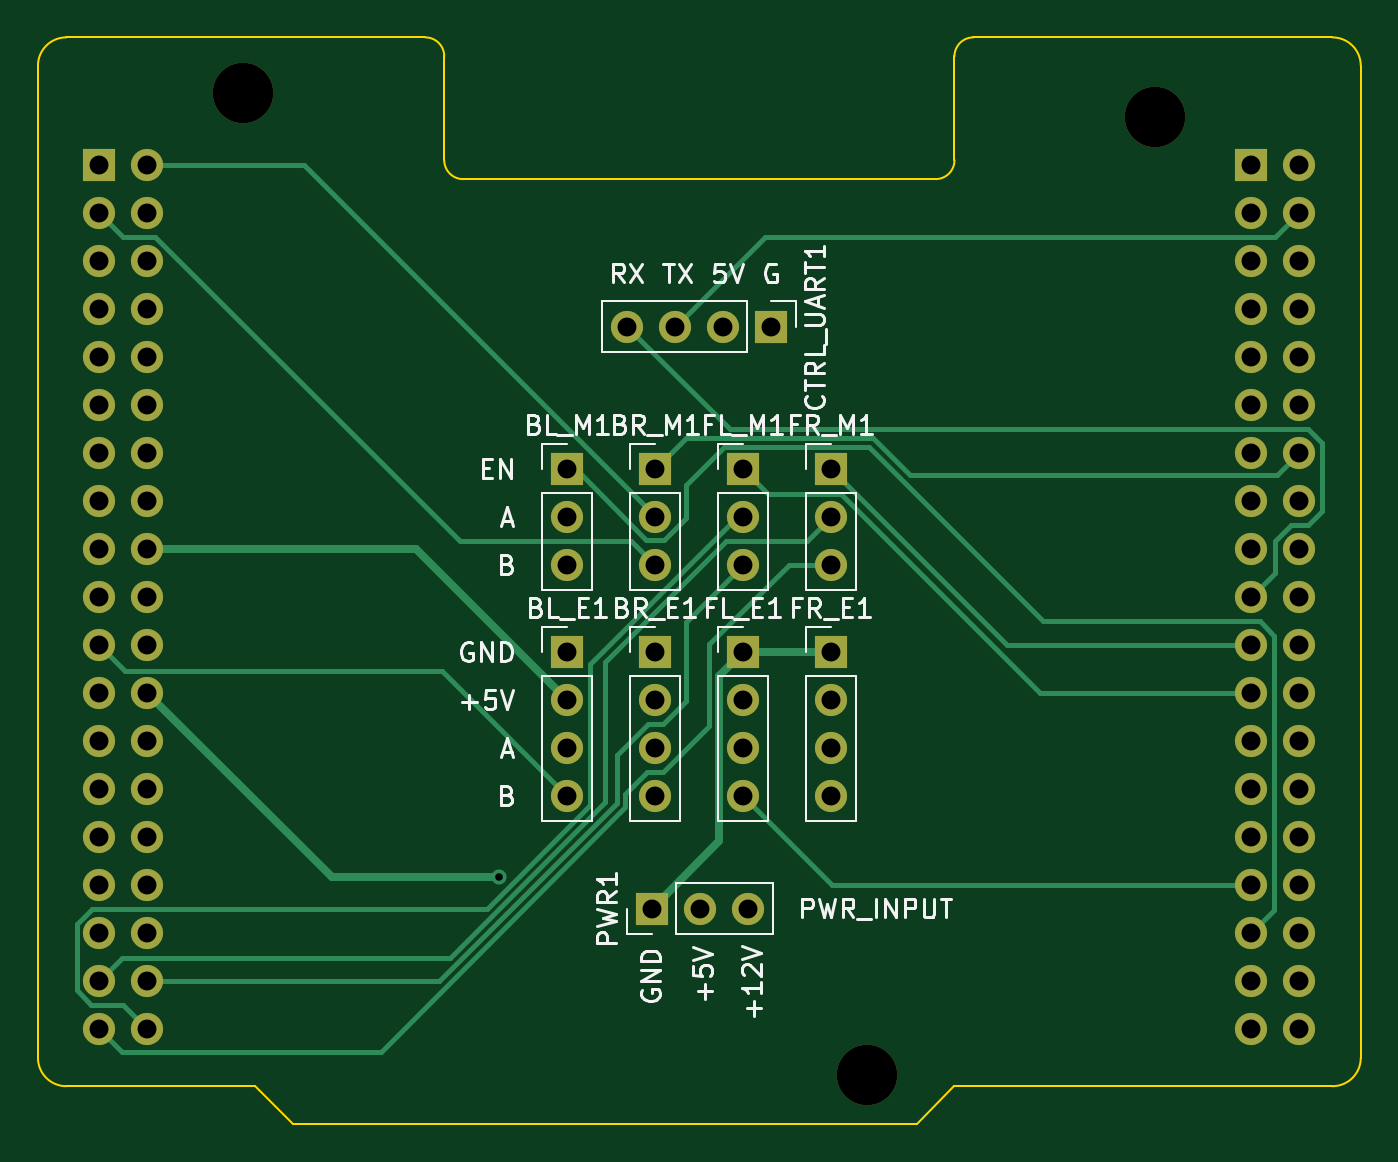
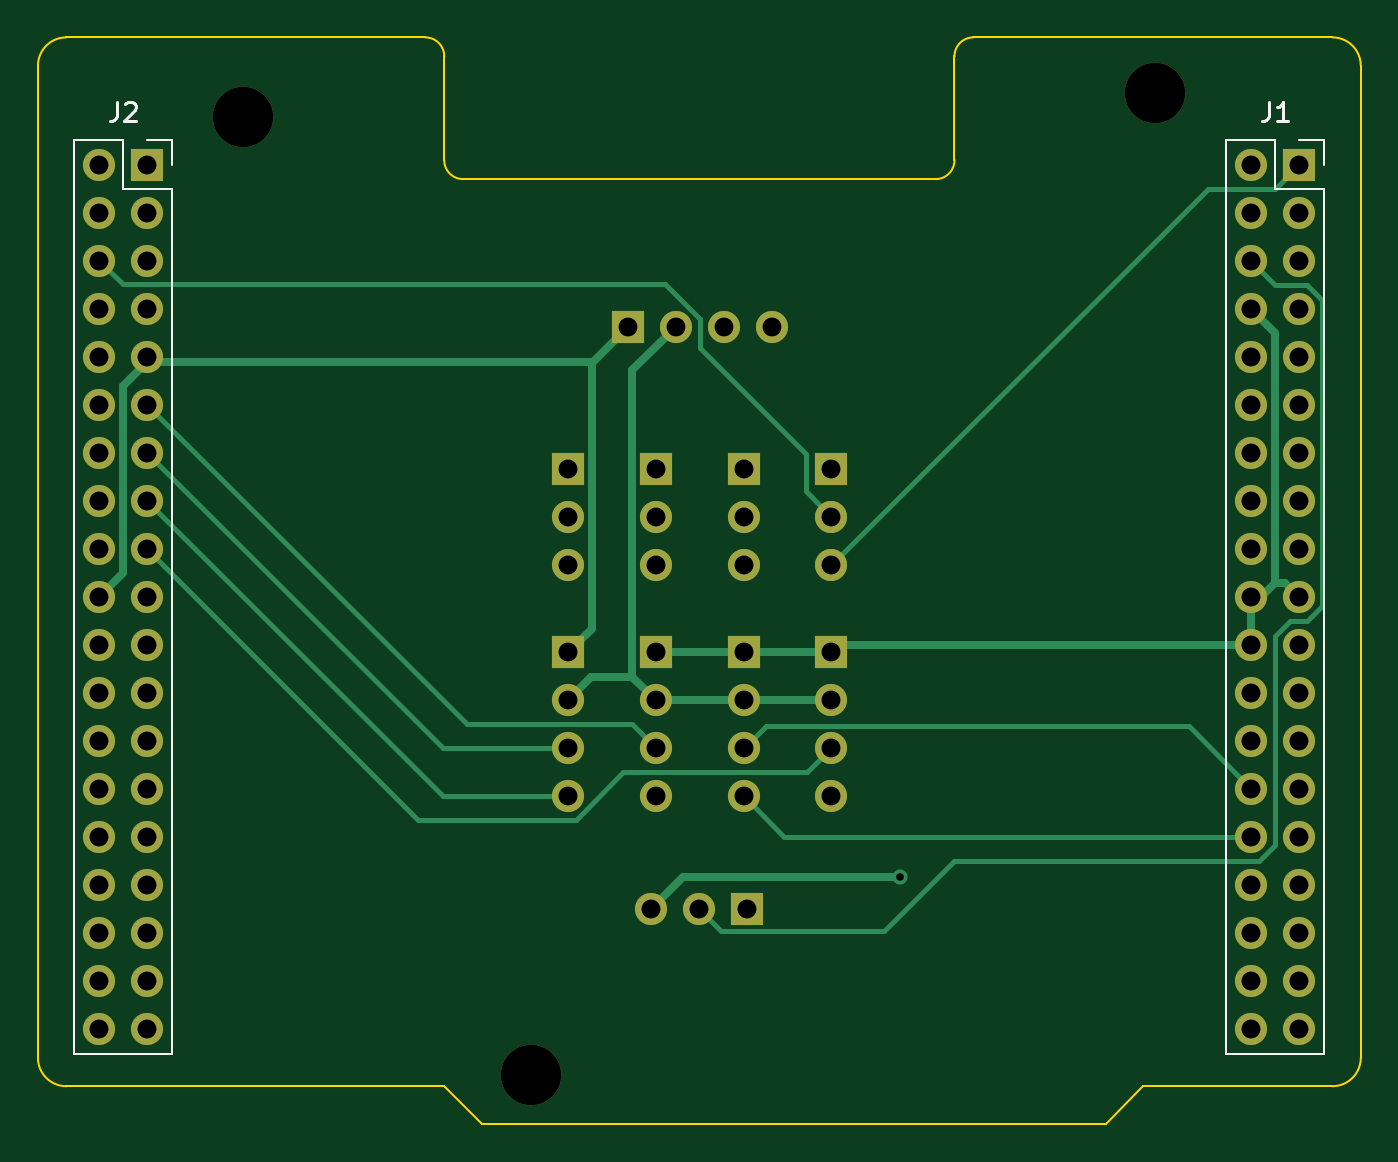
Circuit board: 11 layer files. Board 70.0 x 57.5 mm.
- bottom_copper: pcb_shield-B_Cu.gbl (7280 bytes)
- bottom_mask: pcb_shield-B_Mask.gbs (3575 bytes)
- paste: pcb_shield-B_Paste.gbp (495 bytes)
- bottom_silk: pcb_shield-B_Silkscreen.gbo (5691 bytes)
- outline: pcb_shield-Edge_Cuts.gm1 (1751 bytes)
- top_copper: pcb_shield-F_Cu.gtl (8407 bytes)
- top_mask: pcb_shield-F_Mask.gts (3575 bytes)
- paste: pcb_shield-F_Paste.gtp (495 bytes)
- top_silk: pcb_shield-F_Silkscreen.gto (35744 bytes)
- drill: pcb_shield-NPTH.drl (391 bytes)
- drill: pcb_shield-PTH.drl (2105 bytes)

=== bottom_copper: pcb_shield-B_Cu.gbl (7280 bytes, source omitted) ===
=== bottom_mask: pcb_shield-B_Mask.gbs ===
G04 #@! TF.GenerationSoftware,KiCad,Pcbnew,7.0.11+1*
G04 #@! TF.CreationDate,2024-05-23T22:44:03+02:00*
G04 #@! TF.ProjectId,pcb_shield,7063625f-7368-4696-956c-642e6b696361,rev?*
G04 #@! TF.SameCoordinates,Original*
G04 #@! TF.FileFunction,Soldermask,Bot*
G04 #@! TF.FilePolarity,Negative*
%FSLAX46Y46*%
G04 Gerber Fmt 4.6, Leading zero omitted, Abs format (unit mm)*
G04 Created by KiCad (PCBNEW 7.0.11+1) date 2024-05-23 22:44:03*
%MOMM*%
%LPD*%
G01*
G04 APERTURE LIST*
%ADD10R,1.700000X1.700000*%
%ADD11O,1.700000X1.700000*%
%ADD12C,3.200000*%
G04 APERTURE END LIST*
D10*
X143463100Y-88040000D03*
D11*
X143463100Y-90580000D03*
X143463100Y-93120000D03*
X143463100Y-95660000D03*
D12*
X160630000Y-59700000D03*
D10*
X129513100Y-88040000D03*
D11*
X129513100Y-90580000D03*
X129513100Y-93120000D03*
X129513100Y-95660000D03*
D10*
X138813100Y-78340000D03*
D11*
X138813100Y-80880000D03*
X138813100Y-83420000D03*
D10*
X129513100Y-78340000D03*
D11*
X129513100Y-80880000D03*
X129513100Y-83420000D03*
D10*
X133975000Y-101600000D03*
D11*
X136515000Y-101600000D03*
X139055000Y-101600000D03*
D10*
X143463100Y-78340000D03*
D11*
X143463100Y-80880000D03*
X143463100Y-83420000D03*
D10*
X134163100Y-88040000D03*
D11*
X134163100Y-90580000D03*
X134163100Y-93120000D03*
X134163100Y-95660000D03*
D10*
X134163100Y-78340000D03*
D11*
X134163100Y-80880000D03*
X134163100Y-83420000D03*
D12*
X145390000Y-110400000D03*
X112370000Y-58430000D03*
D10*
X140300000Y-70800000D03*
D11*
X137760000Y-70800000D03*
X135220000Y-70800000D03*
X132680000Y-70800000D03*
D10*
X138813100Y-88040000D03*
D11*
X138813100Y-90580000D03*
X138813100Y-93120000D03*
X138813100Y-95660000D03*
D10*
X165710000Y-62240000D03*
D11*
X168250000Y-62240000D03*
X165710000Y-64780000D03*
X168250000Y-64780000D03*
X165710000Y-67320000D03*
X168250000Y-67320000D03*
X165710000Y-69860000D03*
X168250000Y-69860000D03*
X165710000Y-72400000D03*
X168250000Y-72400000D03*
X165710000Y-74940000D03*
X168250000Y-74940000D03*
X165710000Y-77480000D03*
X168250000Y-77480000D03*
X165710000Y-80020000D03*
X168250000Y-80020000D03*
X165710000Y-82560000D03*
X168250000Y-82560000D03*
X165710000Y-85100000D03*
X168250000Y-85100000D03*
X165710000Y-87640000D03*
X168250000Y-87640000D03*
X165710000Y-90180000D03*
X168250000Y-90180000D03*
X165710000Y-92720000D03*
X168250000Y-92720000D03*
X165710000Y-95260000D03*
X168250000Y-95260000D03*
X165710000Y-97800000D03*
X168250000Y-97800000D03*
X165710000Y-100340000D03*
X168250000Y-100340000D03*
X165710000Y-102880000D03*
X168250000Y-102880000D03*
X165710000Y-105420000D03*
X168250000Y-105420000D03*
X165710000Y-107960000D03*
X168250000Y-107960000D03*
D10*
X104750000Y-62240000D03*
D11*
X107290000Y-62240000D03*
X104750000Y-64780000D03*
X107290000Y-64780000D03*
X104750000Y-67320000D03*
X107290000Y-67320000D03*
X104750000Y-69860000D03*
X107290000Y-69860000D03*
X104750000Y-72400000D03*
X107290000Y-72400000D03*
X104750000Y-74940000D03*
X107290000Y-74940000D03*
X104750000Y-77480000D03*
X107290000Y-77480000D03*
X104750000Y-80020000D03*
X107290000Y-80020000D03*
X104750000Y-82560000D03*
X107290000Y-82560000D03*
X104750000Y-85100000D03*
X107290000Y-85100000D03*
X104750000Y-87640000D03*
X107290000Y-87640000D03*
X104750000Y-90180000D03*
X107290000Y-90180000D03*
X104750000Y-92720000D03*
X107290000Y-92720000D03*
X104750000Y-95260000D03*
X107290000Y-95260000D03*
X104750000Y-97800000D03*
X107290000Y-97800000D03*
X104750000Y-100340000D03*
X107290000Y-100340000D03*
X104750000Y-102880000D03*
X107290000Y-102880000D03*
X104750000Y-105420000D03*
X107290000Y-105420000D03*
X104750000Y-107960000D03*
X107290000Y-107960000D03*
M02*

=== paste: pcb_shield-B_Paste.gbp ===
G04 #@! TF.GenerationSoftware,KiCad,Pcbnew,7.0.11+1*
G04 #@! TF.CreationDate,2024-05-23T22:44:02+02:00*
G04 #@! TF.ProjectId,pcb_shield,7063625f-7368-4696-956c-642e6b696361,rev?*
G04 #@! TF.SameCoordinates,Original*
G04 #@! TF.FileFunction,Paste,Bot*
G04 #@! TF.FilePolarity,Positive*
%FSLAX46Y46*%
G04 Gerber Fmt 4.6, Leading zero omitted, Abs format (unit mm)*
G04 Created by KiCad (PCBNEW 7.0.11+1) date 2024-05-23 22:44:02*
%MOMM*%
%LPD*%
G01*
G04 APERTURE LIST*
G04 APERTURE END LIST*
M02*

=== bottom_silk: pcb_shield-B_Silkscreen.gbo ===
G04 #@! TF.GenerationSoftware,KiCad,Pcbnew,7.0.11+1*
G04 #@! TF.CreationDate,2024-05-23T22:44:03+02:00*
G04 #@! TF.ProjectId,pcb_shield,7063625f-7368-4696-956c-642e6b696361,rev?*
G04 #@! TF.SameCoordinates,Original*
G04 #@! TF.FileFunction,Legend,Bot*
G04 #@! TF.FilePolarity,Positive*
%FSLAX46Y46*%
G04 Gerber Fmt 4.6, Leading zero omitted, Abs format (unit mm)*
G04 Created by KiCad (PCBNEW 7.0.11+1) date 2024-05-23 22:44:03*
%MOMM*%
%LPD*%
G01*
G04 APERTURE LIST*
%ADD10C,0.150000*%
%ADD11C,0.120000*%
%ADD12R,1.700000X1.700000*%
%ADD13O,1.700000X1.700000*%
%ADD14C,3.200000*%
G04 APERTURE END LIST*
D10*
X167313333Y-58924819D02*
X167313333Y-59639104D01*
X167313333Y-59639104D02*
X167360952Y-59781961D01*
X167360952Y-59781961D02*
X167456190Y-59877200D01*
X167456190Y-59877200D02*
X167599047Y-59924819D01*
X167599047Y-59924819D02*
X167694285Y-59924819D01*
X166884761Y-59020057D02*
X166837142Y-58972438D01*
X166837142Y-58972438D02*
X166741904Y-58924819D01*
X166741904Y-58924819D02*
X166503809Y-58924819D01*
X166503809Y-58924819D02*
X166408571Y-58972438D01*
X166408571Y-58972438D02*
X166360952Y-59020057D01*
X166360952Y-59020057D02*
X166313333Y-59115295D01*
X166313333Y-59115295D02*
X166313333Y-59210533D01*
X166313333Y-59210533D02*
X166360952Y-59353390D01*
X166360952Y-59353390D02*
X166932380Y-59924819D01*
X166932380Y-59924819D02*
X166313333Y-59924819D01*
X106353333Y-58924819D02*
X106353333Y-59639104D01*
X106353333Y-59639104D02*
X106400952Y-59781961D01*
X106400952Y-59781961D02*
X106496190Y-59877200D01*
X106496190Y-59877200D02*
X106639047Y-59924819D01*
X106639047Y-59924819D02*
X106734285Y-59924819D01*
X105353333Y-59924819D02*
X105924761Y-59924819D01*
X105639047Y-59924819D02*
X105639047Y-58924819D01*
X105639047Y-58924819D02*
X105734285Y-59067676D01*
X105734285Y-59067676D02*
X105829523Y-59162914D01*
X105829523Y-59162914D02*
X105924761Y-59210533D01*
D11*
X169580000Y-109290000D02*
X164380000Y-109290000D01*
X169580000Y-60910000D02*
X169580000Y-109290000D01*
X169580000Y-60910000D02*
X166980000Y-60910000D01*
X166980000Y-63510000D02*
X164380000Y-63510000D01*
X166980000Y-60910000D02*
X166980000Y-63510000D01*
X165710000Y-60910000D02*
X164380000Y-60910000D01*
X164380000Y-63510000D02*
X164380000Y-109290000D01*
X164380000Y-60910000D02*
X164380000Y-62240000D01*
X108620000Y-109290000D02*
X103420000Y-109290000D01*
X108620000Y-60910000D02*
X108620000Y-109290000D01*
X108620000Y-60910000D02*
X106020000Y-60910000D01*
X106020000Y-63510000D02*
X103420000Y-63510000D01*
X106020000Y-60910000D02*
X106020000Y-63510000D01*
X104750000Y-60910000D02*
X103420000Y-60910000D01*
X103420000Y-63510000D02*
X103420000Y-109290000D01*
X103420000Y-60910000D02*
X103420000Y-62240000D01*
%LPC*%
D12*
X143463100Y-88040000D03*
D13*
X143463100Y-90580000D03*
X143463100Y-93120000D03*
X143463100Y-95660000D03*
D14*
X160630000Y-59700000D03*
D12*
X129513100Y-88040000D03*
D13*
X129513100Y-90580000D03*
X129513100Y-93120000D03*
X129513100Y-95660000D03*
D12*
X138813100Y-78340000D03*
D13*
X138813100Y-80880000D03*
X138813100Y-83420000D03*
D12*
X129513100Y-78340000D03*
D13*
X129513100Y-80880000D03*
X129513100Y-83420000D03*
D12*
X133975000Y-101600000D03*
D13*
X136515000Y-101600000D03*
X139055000Y-101600000D03*
D12*
X143463100Y-78340000D03*
D13*
X143463100Y-80880000D03*
X143463100Y-83420000D03*
D12*
X134163100Y-88040000D03*
D13*
X134163100Y-90580000D03*
X134163100Y-93120000D03*
X134163100Y-95660000D03*
D12*
X134163100Y-78340000D03*
D13*
X134163100Y-80880000D03*
X134163100Y-83420000D03*
D14*
X145390000Y-110400000D03*
X112370000Y-58430000D03*
D12*
X140300000Y-70800000D03*
D13*
X137760000Y-70800000D03*
X135220000Y-70800000D03*
X132680000Y-70800000D03*
D12*
X138813100Y-88040000D03*
D13*
X138813100Y-90580000D03*
X138813100Y-93120000D03*
X138813100Y-95660000D03*
D12*
X165710000Y-62240000D03*
D13*
X168250000Y-62240000D03*
X165710000Y-64780000D03*
X168250000Y-64780000D03*
X165710000Y-67320000D03*
X168250000Y-67320000D03*
X165710000Y-69860000D03*
X168250000Y-69860000D03*
X165710000Y-72400000D03*
X168250000Y-72400000D03*
X165710000Y-74940000D03*
X168250000Y-74940000D03*
X165710000Y-77480000D03*
X168250000Y-77480000D03*
X165710000Y-80020000D03*
X168250000Y-80020000D03*
X165710000Y-82560000D03*
X168250000Y-82560000D03*
X165710000Y-85100000D03*
X168250000Y-85100000D03*
X165710000Y-87640000D03*
X168250000Y-87640000D03*
X165710000Y-90180000D03*
X168250000Y-90180000D03*
X165710000Y-92720000D03*
X168250000Y-92720000D03*
X165710000Y-95260000D03*
X168250000Y-95260000D03*
X165710000Y-97800000D03*
X168250000Y-97800000D03*
X165710000Y-100340000D03*
X168250000Y-100340000D03*
X165710000Y-102880000D03*
X168250000Y-102880000D03*
X165710000Y-105420000D03*
X168250000Y-105420000D03*
X165710000Y-107960000D03*
X168250000Y-107960000D03*
D12*
X104750000Y-62240000D03*
D13*
X107290000Y-62240000D03*
X104750000Y-64780000D03*
X107290000Y-64780000D03*
X104750000Y-67320000D03*
X107290000Y-67320000D03*
X104750000Y-69860000D03*
X107290000Y-69860000D03*
X104750000Y-72400000D03*
X107290000Y-72400000D03*
X104750000Y-74940000D03*
X107290000Y-74940000D03*
X104750000Y-77480000D03*
X107290000Y-77480000D03*
X104750000Y-80020000D03*
X107290000Y-80020000D03*
X104750000Y-82560000D03*
X107290000Y-82560000D03*
X104750000Y-85100000D03*
X107290000Y-85100000D03*
X104750000Y-87640000D03*
X107290000Y-87640000D03*
X104750000Y-90180000D03*
X107290000Y-90180000D03*
X104750000Y-92720000D03*
X107290000Y-92720000D03*
X104750000Y-95260000D03*
X107290000Y-95260000D03*
X104750000Y-97800000D03*
X107290000Y-97800000D03*
X104750000Y-100340000D03*
X107290000Y-100340000D03*
X104750000Y-102880000D03*
X107290000Y-102880000D03*
X104750000Y-105420000D03*
X107290000Y-105420000D03*
X104750000Y-107960000D03*
X107290000Y-107960000D03*
%LPD*%
M02*

=== outline: pcb_shield-Edge_Cuts.gm1 ===
G04 #@! TF.GenerationSoftware,KiCad,Pcbnew,7.0.11+1*
G04 #@! TF.CreationDate,2024-05-23T22:44:03+02:00*
G04 #@! TF.ProjectId,pcb_shield,7063625f-7368-4696-956c-642e6b696361,rev?*
G04 #@! TF.SameCoordinates,Original*
G04 #@! TF.FileFunction,Profile,NP*
%FSLAX46Y46*%
G04 Gerber Fmt 4.6, Leading zero omitted, Abs format (unit mm)*
G04 Created by KiCad (PCBNEW 7.0.11+1) date 2024-05-23 22:44:03*
%MOMM*%
%LPD*%
G01*
G04 APERTURE LIST*
G04 #@! TA.AperFunction,Profile*
%ADD10C,0.100000*%
G04 #@! TD*
G04 APERTURE END LIST*
D10*
X151000000Y-55500000D02*
X170000000Y-55500000D01*
X148000000Y-113000000D02*
X150000000Y-111000000D01*
X103000000Y-55500000D02*
G75*
G03*
X101500000Y-57000000I0J-1500000D01*
G01*
X150000000Y-62000000D02*
X150000000Y-56500000D01*
X123000000Y-56500000D02*
G75*
G03*
X122000000Y-55500000I-1000000J0D01*
G01*
X101500000Y-109500000D02*
G75*
G03*
X103000000Y-111000000I1500000J0D01*
G01*
X151000000Y-55500000D02*
G75*
G03*
X150000000Y-56500000I0J-1000000D01*
G01*
X170000000Y-111000000D02*
G75*
G03*
X171500000Y-109500000I0J1500000D01*
G01*
X123000000Y-56500000D02*
X123000000Y-62000000D01*
X149000000Y-63000000D02*
G75*
G03*
X150000000Y-62000000I0J1000000D01*
G01*
X171500000Y-57000000D02*
X171500000Y-109500000D01*
X115000000Y-113000000D02*
X148000000Y-113000000D01*
X171500000Y-57000000D02*
G75*
G03*
X170000000Y-55500000I-1500000J0D01*
G01*
X113000000Y-111000000D02*
X115000000Y-113000000D01*
X123000000Y-62000000D02*
G75*
G03*
X124000000Y-63000000I1000000J0D01*
G01*
X103000000Y-55500000D02*
X122000000Y-55500000D01*
X101500000Y-57000000D02*
X101500000Y-109500000D01*
X124000000Y-63000000D02*
X149000000Y-63000000D01*
X103000000Y-111000000D02*
X113000000Y-111000000D01*
X150000000Y-111000000D02*
X170000000Y-111000000D01*
M02*

=== top_copper: pcb_shield-F_Cu.gtl (8407 bytes, source omitted) ===
=== top_mask: pcb_shield-F_Mask.gts ===
G04 #@! TF.GenerationSoftware,KiCad,Pcbnew,7.0.11+1*
G04 #@! TF.CreationDate,2024-05-23T22:44:03+02:00*
G04 #@! TF.ProjectId,pcb_shield,7063625f-7368-4696-956c-642e6b696361,rev?*
G04 #@! TF.SameCoordinates,Original*
G04 #@! TF.FileFunction,Soldermask,Top*
G04 #@! TF.FilePolarity,Negative*
%FSLAX46Y46*%
G04 Gerber Fmt 4.6, Leading zero omitted, Abs format (unit mm)*
G04 Created by KiCad (PCBNEW 7.0.11+1) date 2024-05-23 22:44:03*
%MOMM*%
%LPD*%
G01*
G04 APERTURE LIST*
%ADD10R,1.700000X1.700000*%
%ADD11O,1.700000X1.700000*%
%ADD12C,3.200000*%
G04 APERTURE END LIST*
D10*
X143463100Y-88040000D03*
D11*
X143463100Y-90580000D03*
X143463100Y-93120000D03*
X143463100Y-95660000D03*
D12*
X160630000Y-59700000D03*
D10*
X129513100Y-88040000D03*
D11*
X129513100Y-90580000D03*
X129513100Y-93120000D03*
X129513100Y-95660000D03*
D10*
X138813100Y-78340000D03*
D11*
X138813100Y-80880000D03*
X138813100Y-83420000D03*
D10*
X129513100Y-78340000D03*
D11*
X129513100Y-80880000D03*
X129513100Y-83420000D03*
D10*
X133975000Y-101600000D03*
D11*
X136515000Y-101600000D03*
X139055000Y-101600000D03*
D10*
X143463100Y-78340000D03*
D11*
X143463100Y-80880000D03*
X143463100Y-83420000D03*
D10*
X134163100Y-88040000D03*
D11*
X134163100Y-90580000D03*
X134163100Y-93120000D03*
X134163100Y-95660000D03*
D10*
X134163100Y-78340000D03*
D11*
X134163100Y-80880000D03*
X134163100Y-83420000D03*
D12*
X145390000Y-110400000D03*
X112370000Y-58430000D03*
D10*
X140300000Y-70800000D03*
D11*
X137760000Y-70800000D03*
X135220000Y-70800000D03*
X132680000Y-70800000D03*
D10*
X138813100Y-88040000D03*
D11*
X138813100Y-90580000D03*
X138813100Y-93120000D03*
X138813100Y-95660000D03*
D10*
X165710000Y-62240000D03*
D11*
X168250000Y-62240000D03*
X165710000Y-64780000D03*
X168250000Y-64780000D03*
X165710000Y-67320000D03*
X168250000Y-67320000D03*
X165710000Y-69860000D03*
X168250000Y-69860000D03*
X165710000Y-72400000D03*
X168250000Y-72400000D03*
X165710000Y-74940000D03*
X168250000Y-74940000D03*
X165710000Y-77480000D03*
X168250000Y-77480000D03*
X165710000Y-80020000D03*
X168250000Y-80020000D03*
X165710000Y-82560000D03*
X168250000Y-82560000D03*
X165710000Y-85100000D03*
X168250000Y-85100000D03*
X165710000Y-87640000D03*
X168250000Y-87640000D03*
X165710000Y-90180000D03*
X168250000Y-90180000D03*
X165710000Y-92720000D03*
X168250000Y-92720000D03*
X165710000Y-95260000D03*
X168250000Y-95260000D03*
X165710000Y-97800000D03*
X168250000Y-97800000D03*
X165710000Y-100340000D03*
X168250000Y-100340000D03*
X165710000Y-102880000D03*
X168250000Y-102880000D03*
X165710000Y-105420000D03*
X168250000Y-105420000D03*
X165710000Y-107960000D03*
X168250000Y-107960000D03*
D10*
X104750000Y-62240000D03*
D11*
X107290000Y-62240000D03*
X104750000Y-64780000D03*
X107290000Y-64780000D03*
X104750000Y-67320000D03*
X107290000Y-67320000D03*
X104750000Y-69860000D03*
X107290000Y-69860000D03*
X104750000Y-72400000D03*
X107290000Y-72400000D03*
X104750000Y-74940000D03*
X107290000Y-74940000D03*
X104750000Y-77480000D03*
X107290000Y-77480000D03*
X104750000Y-80020000D03*
X107290000Y-80020000D03*
X104750000Y-82560000D03*
X107290000Y-82560000D03*
X104750000Y-85100000D03*
X107290000Y-85100000D03*
X104750000Y-87640000D03*
X107290000Y-87640000D03*
X104750000Y-90180000D03*
X107290000Y-90180000D03*
X104750000Y-92720000D03*
X107290000Y-92720000D03*
X104750000Y-95260000D03*
X107290000Y-95260000D03*
X104750000Y-97800000D03*
X107290000Y-97800000D03*
X104750000Y-100340000D03*
X107290000Y-100340000D03*
X104750000Y-102880000D03*
X107290000Y-102880000D03*
X104750000Y-105420000D03*
X107290000Y-105420000D03*
X104750000Y-107960000D03*
X107290000Y-107960000D03*
M02*

=== paste: pcb_shield-F_Paste.gtp ===
G04 #@! TF.GenerationSoftware,KiCad,Pcbnew,7.0.11+1*
G04 #@! TF.CreationDate,2024-05-23T22:44:02+02:00*
G04 #@! TF.ProjectId,pcb_shield,7063625f-7368-4696-956c-642e6b696361,rev?*
G04 #@! TF.SameCoordinates,Original*
G04 #@! TF.FileFunction,Paste,Top*
G04 #@! TF.FilePolarity,Positive*
%FSLAX46Y46*%
G04 Gerber Fmt 4.6, Leading zero omitted, Abs format (unit mm)*
G04 Created by KiCad (PCBNEW 7.0.11+1) date 2024-05-23 22:44:02*
%MOMM*%
%LPD*%
G01*
G04 APERTURE LIST*
G04 APERTURE END LIST*
M02*

=== top_silk: pcb_shield-F_Silkscreen.gto (35744 bytes, source omitted) ===
=== drill: pcb_shield-NPTH.drl ===
M48
; DRILL file {KiCad 7.0.11+1} date Thu 23 May 2024 10:44:57 PM CEST
; FORMAT={-:-/ absolute / metric / decimal}
; #@! TF.CreationDate,2024-05-23T22:44:57+02:00
; #@! TF.GenerationSoftware,Kicad,Pcbnew,7.0.11+1
; #@! TF.FileFunction,NonPlated,1,2,NPTH
FMAT,2
METRIC
; #@! TA.AperFunction,NonPlated,NPTH,ComponentDrill
T1C3.200
%
G90
G05
T1
X112.37Y-58.43
X145.39Y-110.4
X160.63Y-59.7
M30

=== drill: pcb_shield-PTH.drl ===
M48
; DRILL file {KiCad 7.0.11+1} date Thu 23 May 2024 10:44:57 PM CEST
; FORMAT={-:-/ absolute / metric / decimal}
; #@! TF.CreationDate,2024-05-23T22:44:57+02:00
; #@! TF.GenerationSoftware,Kicad,Pcbnew,7.0.11+1
; #@! TF.FileFunction,Plated,1,2,PTH
FMAT,2
METRIC
; #@! TA.AperFunction,Plated,PTH,ViaDrill
T1C0.400
; #@! TA.AperFunction,Plated,PTH,ComponentDrill
T2C1.000
%
G90
G05
T1
X125.882Y-99.931
T2
X104.75Y-62.24
X104.75Y-64.78
X104.75Y-67.32
X104.75Y-69.86
X104.75Y-72.4
X104.75Y-74.94
X104.75Y-77.48
X104.75Y-80.02
X104.75Y-82.56
X104.75Y-85.1
X104.75Y-87.64
X104.75Y-90.18
X104.75Y-92.72
X104.75Y-95.26
X104.75Y-97.8
X104.75Y-100.34
X104.75Y-102.88
X104.75Y-105.42
X104.75Y-107.96
X107.29Y-62.24
X107.29Y-64.78
X107.29Y-67.32
X107.29Y-69.86
X107.29Y-72.4
X107.29Y-74.94
X107.29Y-77.48
X107.29Y-80.02
X107.29Y-82.56
X107.29Y-85.1
X107.29Y-87.64
X107.29Y-90.18
X107.29Y-92.72
X107.29Y-95.26
X107.29Y-97.8
X107.29Y-100.34
X107.29Y-102.88
X107.29Y-105.42
X107.29Y-107.96
X129.513Y-78.34
X129.513Y-80.88
X129.513Y-83.42
X129.513Y-88.04
X129.513Y-90.58
X129.513Y-93.12
X129.513Y-95.66
X132.68Y-70.8
X133.975Y-101.6
X134.163Y-78.34
X134.163Y-80.88
X134.163Y-83.42
X134.163Y-88.04
X134.163Y-90.58
X134.163Y-93.12
X134.163Y-95.66
X135.22Y-70.8
X136.515Y-101.6
X137.76Y-70.8
X138.813Y-78.34
X138.813Y-80.88
X138.813Y-83.42
X138.813Y-88.04
X138.813Y-90.58
X138.813Y-93.12
X138.813Y-95.66
X139.055Y-101.6
X140.3Y-70.8
X143.463Y-78.34
X143.463Y-80.88
X143.463Y-83.42
X143.463Y-88.04
X143.463Y-90.58
X143.463Y-93.12
X143.463Y-95.66
X165.71Y-62.24
X165.71Y-64.78
X165.71Y-67.32
X165.71Y-69.86
X165.71Y-72.4
X165.71Y-74.94
X165.71Y-77.48
X165.71Y-80.02
X165.71Y-82.56
X165.71Y-85.1
X165.71Y-87.64
X165.71Y-90.18
X165.71Y-92.72
X165.71Y-95.26
X165.71Y-97.8
X165.71Y-100.34
X165.71Y-102.88
X165.71Y-105.42
X165.71Y-107.96
X168.25Y-62.24
X168.25Y-64.78
X168.25Y-67.32
X168.25Y-69.86
X168.25Y-72.4
X168.25Y-74.94
X168.25Y-77.48
X168.25Y-80.02
X168.25Y-82.56
X168.25Y-85.1
X168.25Y-87.64
X168.25Y-90.18
X168.25Y-92.72
X168.25Y-95.26
X168.25Y-97.8
X168.25Y-100.34
X168.25Y-102.88
X168.25Y-105.42
X168.25Y-107.96
M30

